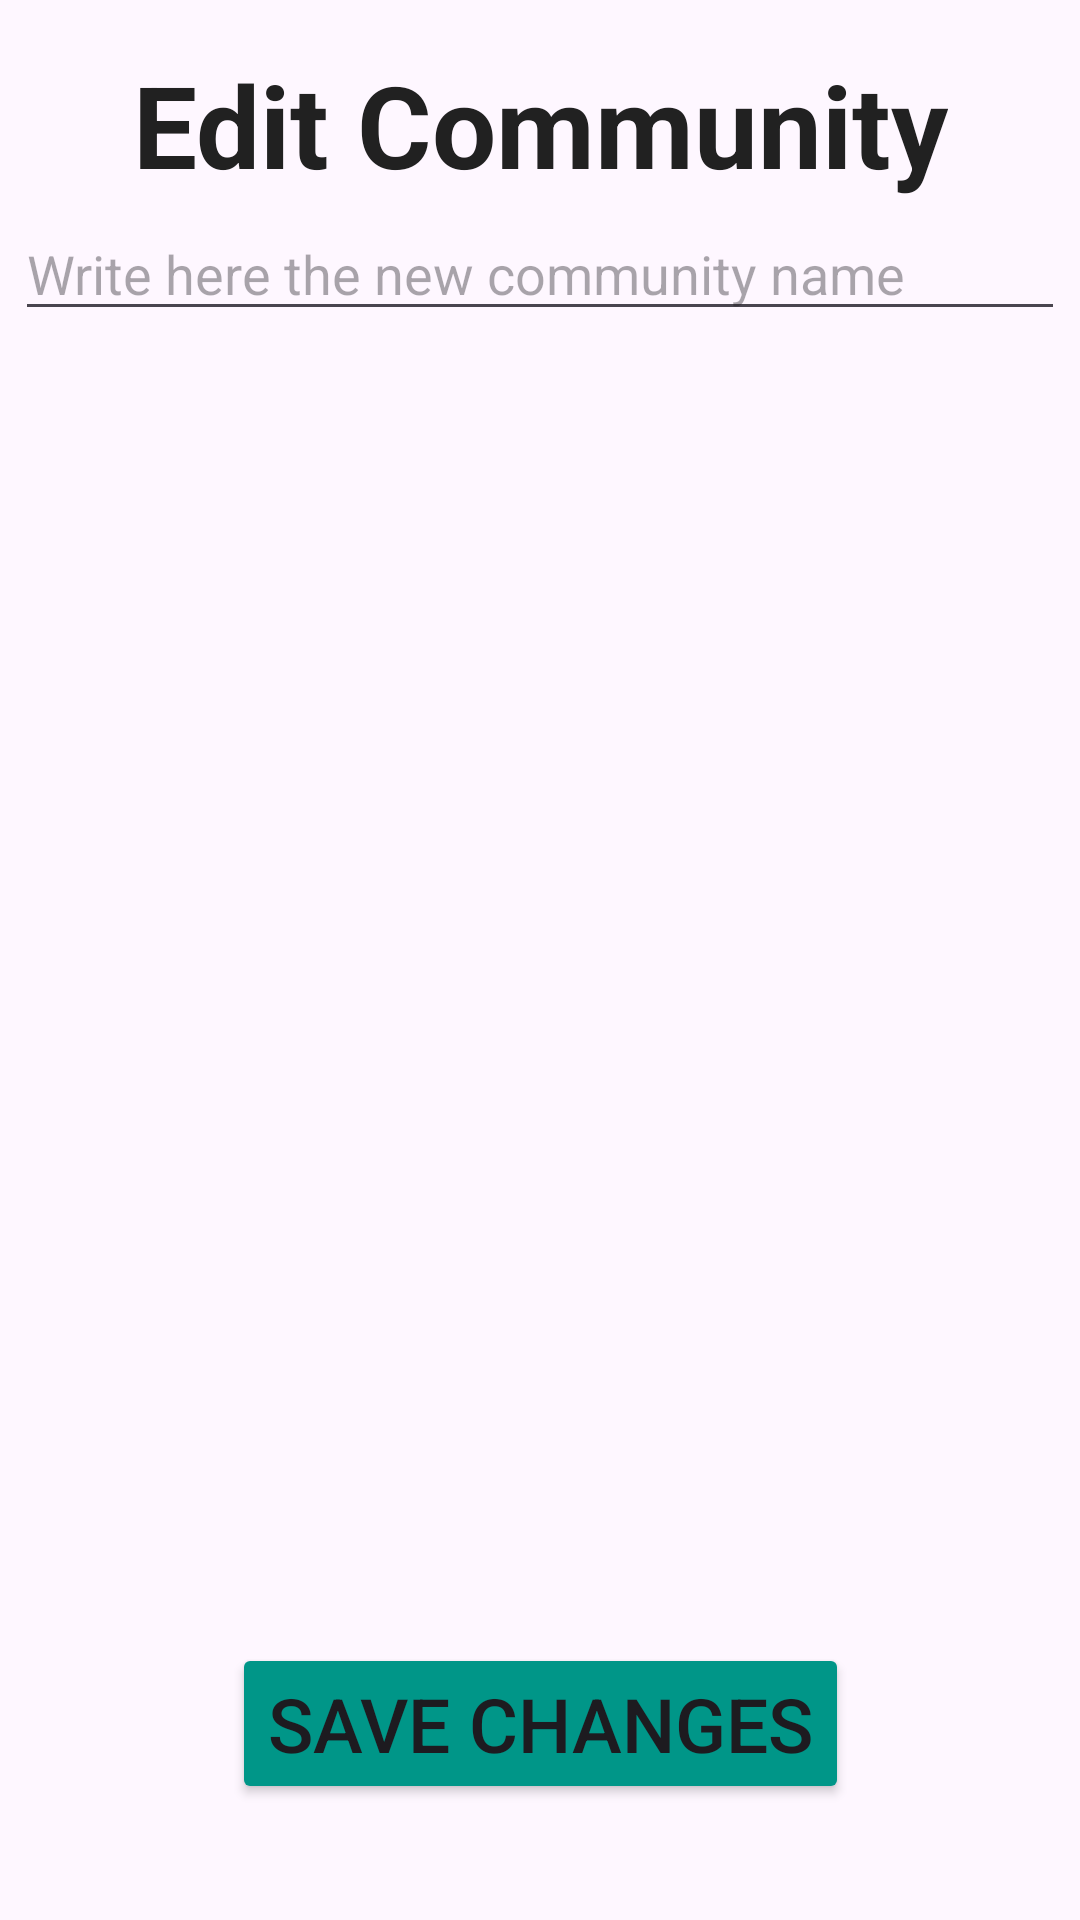

The Android layout XML behind this screen, and the referenced resources:
<!-- AndroidManifest.xml: application theme Theme.CouponVerse -->
<!-- res/layout/activity_group_settings.xml -->
<?xml version="1.0" encoding="utf-8"?>
<androidx.constraintlayout.widget.ConstraintLayout xmlns:android="http://schemas.android.com/apk/res/android"
    xmlns:app="http://schemas.android.com/apk/res-auto"
    xmlns:tools="http://schemas.android.com/tools"
    android:id="@+id/main"
    android:layout_width="match_parent"
    android:layout_height="match_parent"
    tools:context=".GroupSettingsActivity">

    <TextView
        android:id="@+id/textViewTitle"
        android:layout_width="wrap_content"
        android:layout_height="wrap_content"
        android:text="Edit Community"
        android:textAlignment="center"
        android:textColor="#212121"
        android:textSize="38sp"
        android:textStyle="bold"
        app:layout_constraintBottom_toBottomOf="parent"
        app:layout_constraintEnd_toEndOf="parent"
        app:layout_constraintStart_toStartOf="parent"
        app:layout_constraintTop_toTopOf="parent"
        app:layout_constraintVertical_bias="0.027" />

    <EditText
        android:id="@+id/community_name_edit"
        android:layout_width="350dp"
        android:layout_height="wrap_content"
        android:gravity="start"
        android:hint="@string/edit_new_community_name"
        app:layout_constraintBottom_toBottomOf="parent"
        app:layout_constraintEnd_toEndOf="parent"
        app:layout_constraintStart_toStartOf="parent"
        app:layout_constraintTop_toTopOf="parent"
        app:layout_constraintVertical_bias="0.115"/>

    <ImageView
        android:id="@+id/picture_view"
        android:layout_width="160dp"
        android:layout_height="160dp"
        android:clickable="true"
        android:contentDescription="@string/community_icon"
        android:focusable="true"
        android:gravity="center"
        android:onClick="selectImage"
        app:layout_constraintBottom_toBottomOf="parent"
        app:layout_constraintEnd_toEndOf="parent"
        app:layout_constraintStart_toStartOf="parent"
        app:layout_constraintTop_toTopOf="parent"
        app:layout_constraintVertical_bias="0.24" />

    <ScrollView
        android:id="@+id/scrollMembersSelf"
        android:layout_width="380dp"
        android:layout_height="310dp"
        app:layout_constraintBottom_toBottomOf="parent"
        app:layout_constraintEnd_toEndOf="parent"
        app:layout_constraintStart_toStartOf="parent"
        app:layout_constraintTop_toTopOf="parent"
        app:layout_constraintVertical_bias="0.74">

        <LinearLayout
            android:id="@+id/membersContainer"
            android:layout_width="match_parent"
            android:layout_height="wrap_content"
            android:orientation="vertical" />

    </ScrollView>

    <Button
        android:id="@+id/saveGroupData"
        android:layout_width="wrap_content"
        android:layout_height="wrap_content"
        android:backgroundTint="#009688"
        android:onClick="saveChangesToServer"
        android:text="@string/save_changes"
        android:textSize="25sp"
        app:layout_constraintBottom_toBottomOf="parent"
        app:layout_constraintEnd_toEndOf="parent"
        app:layout_constraintStart_toStartOf="parent"
        app:layout_constraintTop_toTopOf="parent"
        app:layout_constraintVertical_bias="0.934" />

</androidx.constraintlayout.widget.ConstraintLayout>
<!-- resources referenced by this layout -->
<resources>
  <string name="community_icon">Community Icon</string>
  <string name="edit_new_community_name">Write here the new community name</string>
  <string name="save_changes">Save Changes</string>
  <style name="Theme.CouponVerse" parent="Base.Theme.CouponVerse" />
  <style name="Base.Theme.CouponVerse" parent="Theme.Material3.DayNight.NoActionBar">
          
          
      </style>
</resources>
